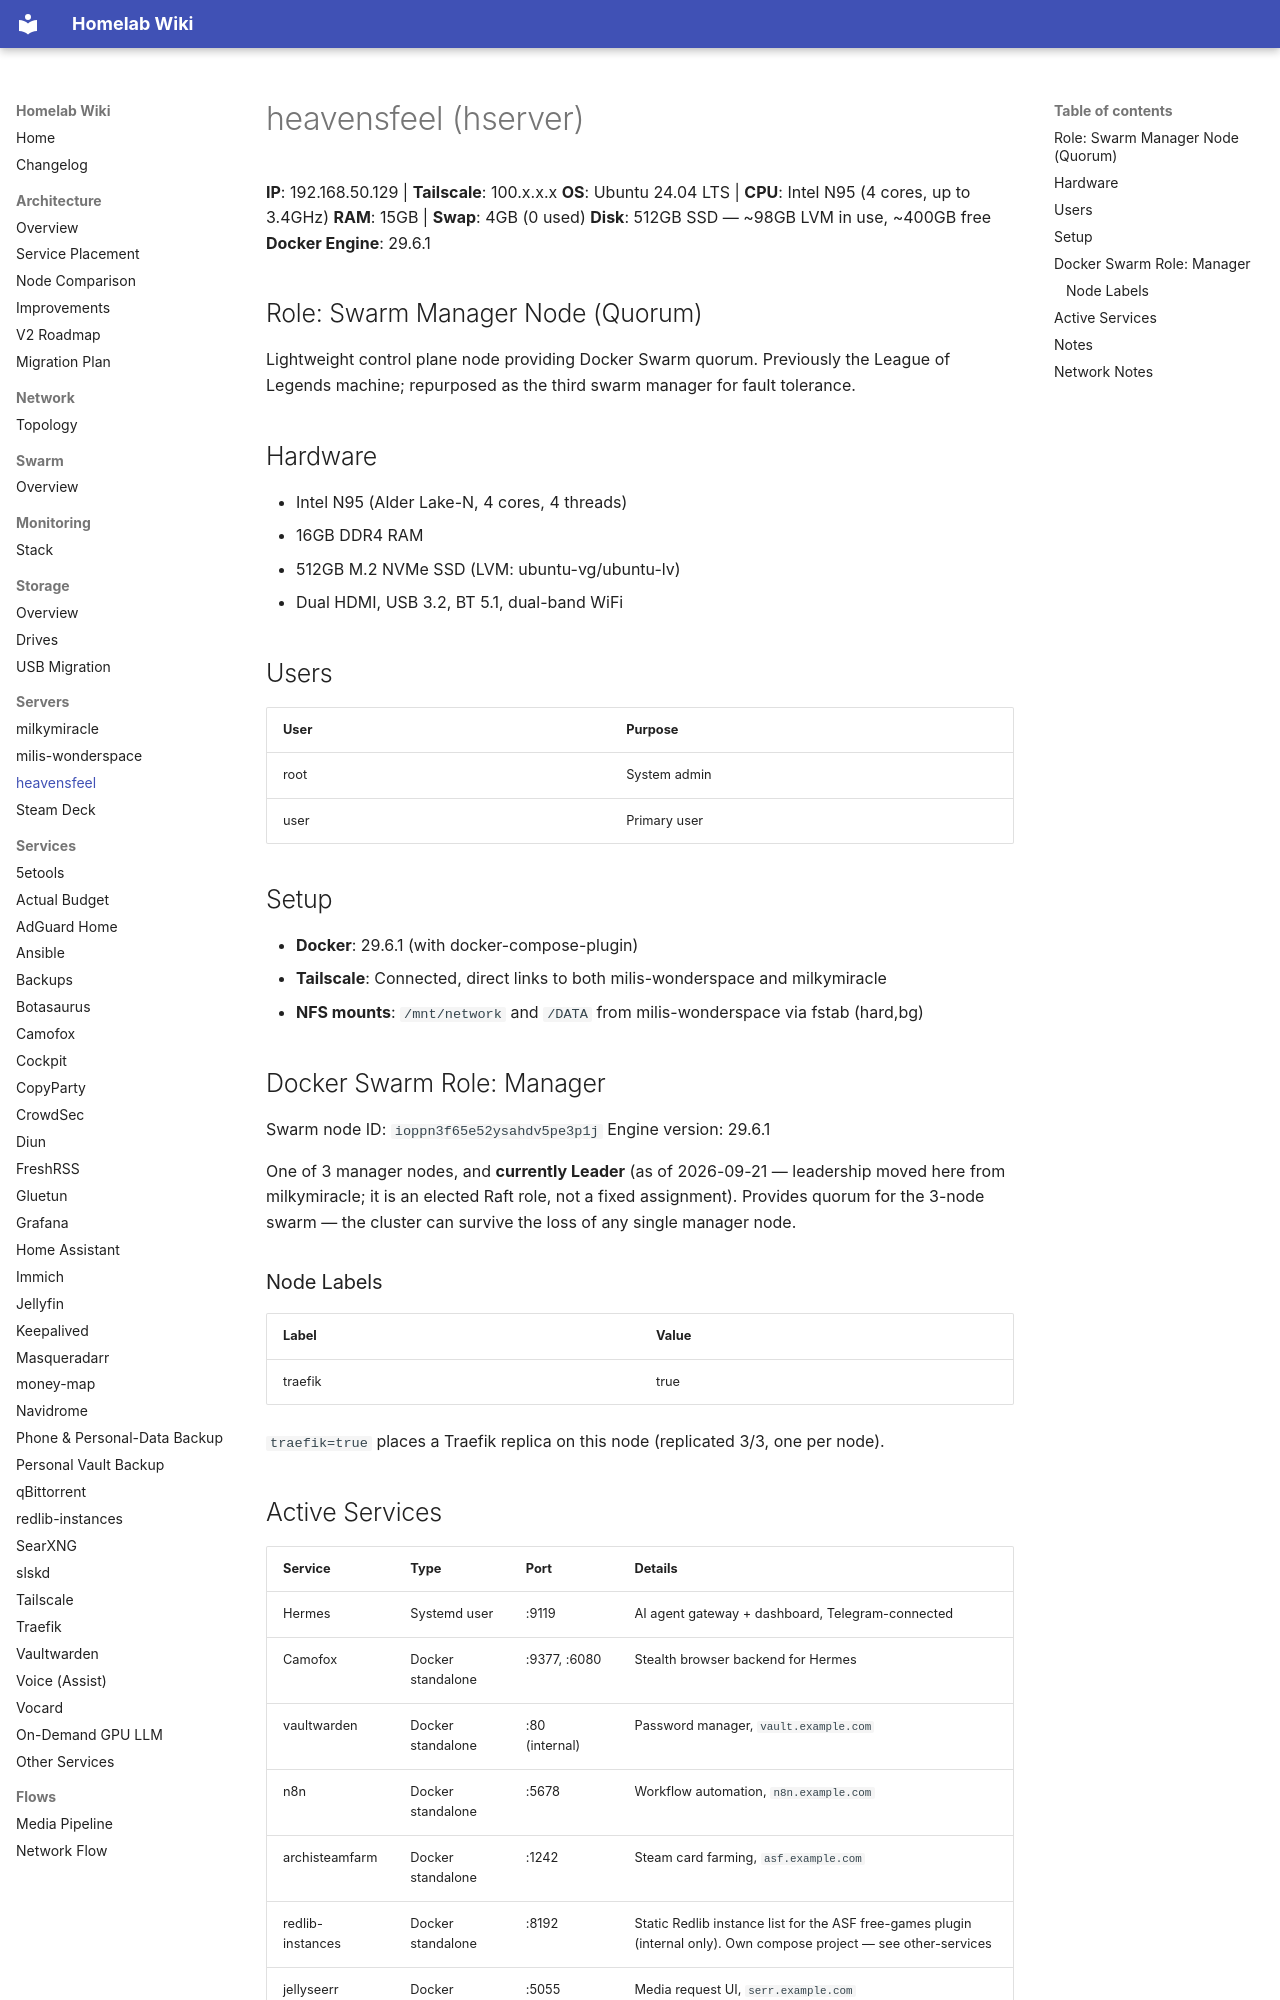

repository: Milisource/homelab-iac · page: servers/heavensfeel/index.html · generator: mkdocs

# heavensfeel (hserver)

**IP**: 192.168.50.129 | **Tailscale**: 100.x.x.x
**OS**: Ubuntu 24.04 LTS | **CPU**: Intel N95 (4 cores, up to 3.4GHz)
**RAM**: 15GB | **Swap**: 4GB (0 used)
**Disk**: 512GB SSD — ~98GB LVM in use, ~400GB free
**Docker Engine**: 29.6.1

## Role: Swarm Manager Node (Quorum)

Lightweight control plane node providing Docker Swarm quorum. Previously the League of Legends machine; repurposed as the third swarm manager for fault tolerance.

## Hardware

- Intel N95 (Alder Lake-N, 4 cores, 4 threads)
- 16GB DDR4 RAM
- 512GB M.2 NVMe SSD (LVM: ubuntu-vg/ubuntu-lv)
- Dual HDMI, USB 3.2, BT 5.1, dual-band WiFi

## Users

| User | Purpose |
|------|---------|
| root | System admin |
| user | Primary user |

## Setup

- **Docker**: 29.6.1 (with docker-compose-plugin)
- **Tailscale**: Connected, direct links to both milis-wonderspace and milkymiracle
- **NFS mounts**: `/mnt/network` and `/DATA` from milis-wonderspace via fstab (hard,bg)

## Docker Swarm Role: Manager

Swarm node ID: `ioppn3f65e52ysahdv5pe3p1j`
Engine version: 29.6.1

One of 3 manager nodes, and **currently Leader** (as of 2026-09-21 — leadership moved here from milkymiracle; it is an elected Raft role, not a fixed assignment). Provides quorum for the 3-node swarm — the cluster can survive the loss of any single manager node.

### Node Labels

| Label | Value |
|-------|-------|
| traefik | true |

`traefik=true` places a Traefik replica on this node (replicated 3/3, one per node).
